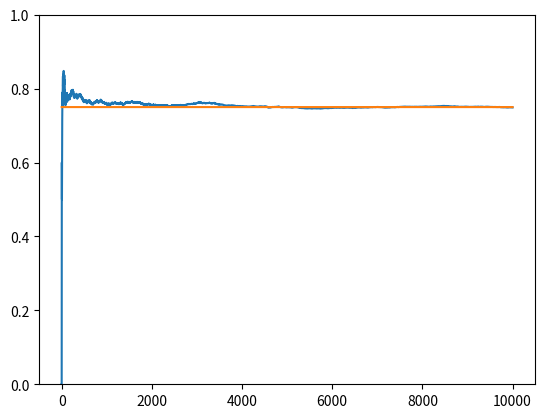

Recreate this plot in Python.

import matplotlib.pyplot as plt
import numpy as np


NUM_TRIALS = 10000 #10000
EPS = 0.1
BANDIT_PROBABILITIES = [0.2, 0.5, 0.75]


class Bandit:
  def __init__(self, p):
    # p: the win rate
    self.p = p
    self.p_estimate = 20# TODO
    self.N = 1 # TODO

  def pull(self):
    # draw a 1 with probability p
    rand_num = np.random.random()
    print(f"rand_num is {rand_num}, self.p is {self.p}")
    bool_val =  rand_num < self.p
    print(f"bool_val is {bool_val}")
    return bool_val

  def update(self, x):
    self.N += 1# TODO
    self.p_estimate = ((self.N -1) * self.p + x)/ self.N # TODO
    print(f"original p is {self.p} and the new p_estimate is {self.p_estimate}")


def experiment():
  bandits = [Bandit(p) for p in BANDIT_PROBABILITIES]

  rewards = np.zeros(NUM_TRIALS)
  for i in range(NUM_TRIALS):
    # use optimistic initial values to select the next bandit
    j = np.argmax([b.p_estimate for b in bandits])# TODO
    print(f"j is {j}")

    # pull the arm for the bandit with the largest sample
    x = bandits[j].pull()

    # update rewards log
    rewards[i] = x
    print(f"rewards is {rewards}")

    # update the distribution for the bandit whose arm we just pulled
    bandits[j].update(x)


  # print mean estimates for each bandit
  for b in bandits:
    print("mean estimate:", b.p_estimate)

  # print total reward
  print("total reward earned:", rewards.sum())
  print("overall win rate:", rewards.sum() / NUM_TRIALS)
  print("num times selected each bandit:", [b.N for b in bandits])

  # plot the results
  cumulative_rewards = np.cumsum(rewards)
  win_rates = cumulative_rewards / (np.arange(NUM_TRIALS) + 1)
  plt.ylim([0, 1])
  plt.plot(win_rates)
  plt.plot(np.ones(NUM_TRIALS)*np.max(BANDIT_PROBABILITIES))
  plt.show()

if __name__ == "__main__":
  experiment()
